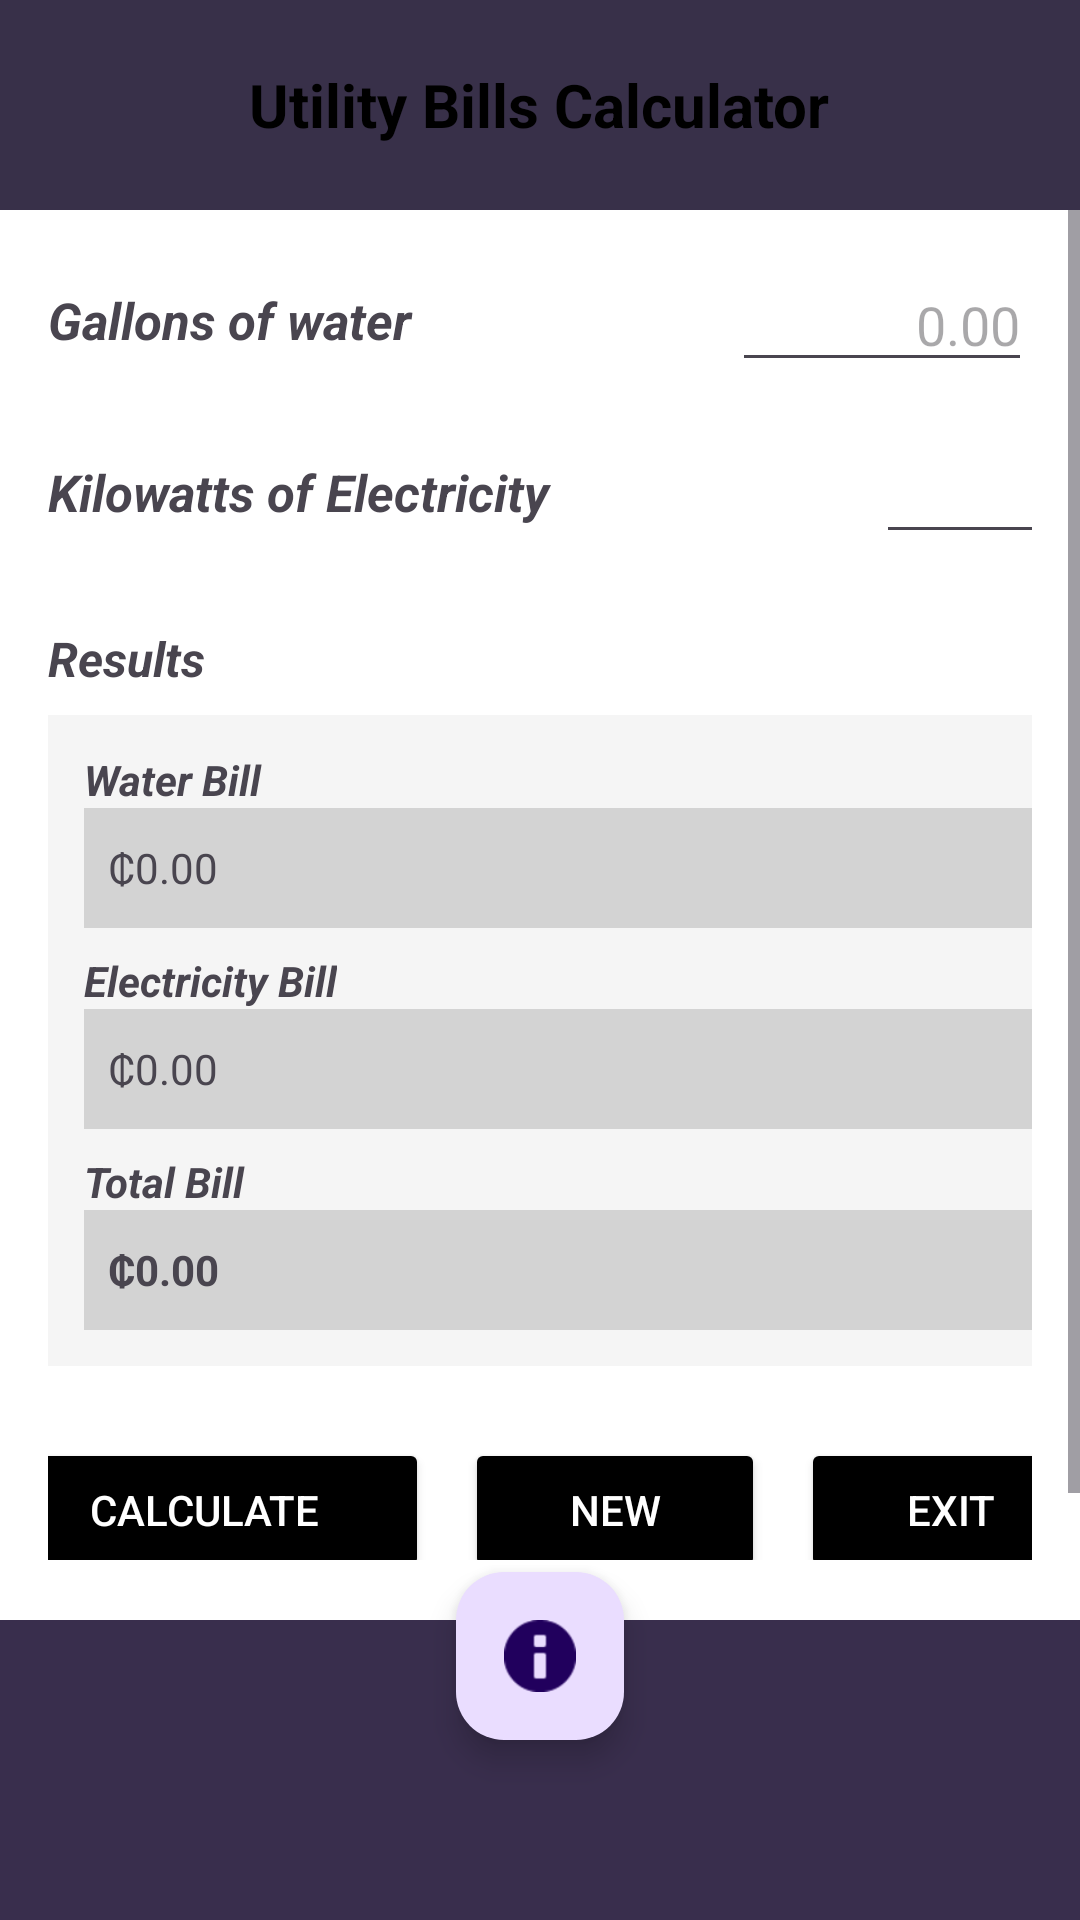

Write the Android layout XML for this screen, with the resource values it uses.
<!-- AndroidManifest.xml: application theme Theme.CalebNyameyeEboBuah4231230044 -->
<!-- res/layout/activity_main.xml -->
<?xml version="1.0" encoding="utf-8"?>
<androidx.coordinatorlayout.widget.CoordinatorLayout
    xmlns:android="http://schemas.android.com/apk/res/android"
    xmlns:app="http://schemas.android.com/apk/res-auto"
    android:layout_width="match_parent"
    android:layout_height="match_parent"
    android:background="#FFFFFF">


    <LinearLayout
        android:layout_width="match_parent"
        android:layout_height="70dp"
        android:background="#383049"
        android:gravity="center"
        android:orientation="vertical">

        <TextView
            android:layout_width="wrap_content"
            android:layout_height="wrap_content"
            android:text="Utility Bills Calculator"
            android:textColor="#000000"
            android:textSize="20sp"
            android:textStyle="bold" />
    </LinearLayout>


    
    <ScrollView
        android:id="@+id/scrollView2"
        android:layout_width="match_parent"
        android:layout_height="match_parent"
        android:layout_marginTop="70dp"
        android:layout_marginBottom="120dp"
        app:layout_anchor="@+id/scrollView2"
        app:layout_anchorGravity="center">

        <LinearLayout
            android:layout_width="match_parent"
            android:layout_height="wrap_content"
            android:orientation="vertical"
            android:padding="16dp">


            <LinearLayout
                android:layout_width="match_parent"
                android:layout_height="wrap_content"
                android:gravity="center_vertical"
                android:orientation="horizontal"
                android:paddingBottom="16dp">

                <TextView
                    android:layout_width="0dp"
                    android:layout_height="wrap_content"
                    android:layout_weight="1"
                    android:text="Gallons of water"
                    android:textSize="17sp"
                    android:textStyle="bold|italic" />

                <EditText
                    android:id="@+id/etGallons"
                    android:layout_width="100dp"
                    android:layout_height="wrap_content"
                    android:gravity="end"
                    android:hint="0.00"
                    android:inputType="numberDecimal" />
            </LinearLayout>


            <LinearLayout
                android:layout_width="376dp"
                android:layout_height="wrap_content"
                android:gravity="center_vertical"
                android:orientation="horizontal"
                android:paddingBottom="24dp">

                <TextView
                    android:layout_width="0dp"
                    android:layout_height="wrap_content"
                    android:layout_weight="1"
                    android:text="Kilowatts of Electricity"
                    android:textSize="17sp"
                    android:textStyle="bold|italic" />

                <EditText
                    android:id="@+id/etKilowatts"
                    android:layout_width="100dp"
                    android:layout_height="wrap_content"
                    android:gravity="end"
                    android:hint="0.00"
                    android:inputType="numberDecimal" />
            </LinearLayout>


            <TextView
                android:layout_width="wrap_content"
                android:layout_height="wrap_content"
                android:paddingBottom="8dp"
                android:text="Results"
                android:textSize="16sp"
                android:textStyle="bold|italic" />


            <LinearLayout
                android:layout_width="378dp"
                android:layout_height="wrap_content"
                android:background="#F5F5F5"
                android:orientation="vertical"
                android:padding="12dp">

                <TextView
                    android:layout_width="wrap_content"
                    android:layout_height="wrap_content"
                    android:text="Water Bill"
                    android:textStyle="bold|italic" />

                <TextView
                    android:id="@+id/tvWater"
                    android:layout_width="match_parent"
                    android:layout_height="40dp"
                    android:background="#D3D3D3"
                    android:gravity="center_vertical"
                    android:padding="8dp"
                    android:text="₵0.00" />

                <TextView
                    android:layout_width="wrap_content"
                    android:layout_height="wrap_content"
                    android:paddingTop="8dp"
                    android:text="Electricity Bill"
                    android:textStyle="bold|italic" />

                <TextView
                    android:id="@+id/tvElectricity"
                    android:layout_width="match_parent"
                    android:layout_height="40dp"
                    android:background="#D3D3D3"
                    android:gravity="center_vertical"
                    android:padding="8dp"
                    android:text="₵0.00" />

                <TextView
                    android:layout_width="wrap_content"
                    android:layout_height="wrap_content"
                    android:paddingTop="8dp"
                    android:text="Total Bill"
                    android:textStyle="bold|italic" />

                <TextView
                    android:id="@+id/tvTotal"
                    android:layout_width="match_parent"
                    android:layout_height="40dp"
                    android:background="#D3D3D3"
                    android:gravity="center_vertical"
                    android:padding="8dp"
                    android:text="₵0.00"
                    android:textStyle="bold" />
            </LinearLayout>

            <LinearLayout
                android:layout_width="match_parent"
                android:layout_height="wrap_content"
                android:gravity="center"
                android:orientation="horizontal"
                android:paddingTop="24dp">

                
                <Button
                    android:id="@+id/btnCalculate"
                    android:layout_width="150dp"
                    android:layout_height="48dp"
                    android:backgroundTint="@color/black"
                    android:maxLines="1"
                    android:text="CALCULATE"
                    android:textColor="#FFFFFF" />

                
                <Button
                    android:id="@+id/btnNew"
                    android:layout_width="100dp"
                    android:layout_height="48dp"
                    android:layout_marginStart="12dp"
                    android:backgroundTint="@color/black"
                    android:maxLines="1"
                    android:text="NEW"
                    android:textColor="#FFFFFF" />

                
                <Button
                    android:id="@+id/btnExit"
                    android:layout_width="100dp"
                    android:layout_height="48dp"
                    android:layout_marginStart="12dp"
                    android:backgroundTint="@color/black"
                    android:maxLines="1"
                    android:text="EXIT"
                    android:textColor="#FFFFFF" />

            </LinearLayout>

        </LinearLayout>
    </ScrollView>

    <LinearLayout
        android:id="@+id/linearLayout"
        android:layout_width="match_parent"
        android:layout_height="100dp"
        android:layout_gravity="bottom"
        android:background="#392E4D"
        android:gravity="center"
        android:orientation="vertical" />

    <com.google.android.material.floatingactionbutton.FloatingActionButton
        android:id="@+id/fab"
        android:layout_width="wrap_content"
        android:layout_height="wrap_content"
        android:layout_gravity="bottom|center_horizontal"
        android:layout_marginBottom="60dp"
        android:contentDescription="Programmer Info"
        android:src="@android:drawable/ic_dialog_info"
        app:layout_anchor="@+id/linearLayout"
        app:layout_anchorGravity="center" />

</androidx.coordinatorlayout.widget.CoordinatorLayout>
<!-- resources referenced by this layout -->
<resources>
  <style name="Theme.CalebNyameyeEboBuah4231230044" parent="Base.Theme.CalebNyameyeEboBuah4231230044" />
  <style name="Base.Theme.CalebNyameyeEboBuah4231230044" parent="Theme.Material3.DayNight.NoActionBar">
          
          
      </style>
  <!-- not gathered from this repository: default colours our renderer supplied (Android Studio template values) -->
  <color name="black">#FF000000</color>
</resources>
